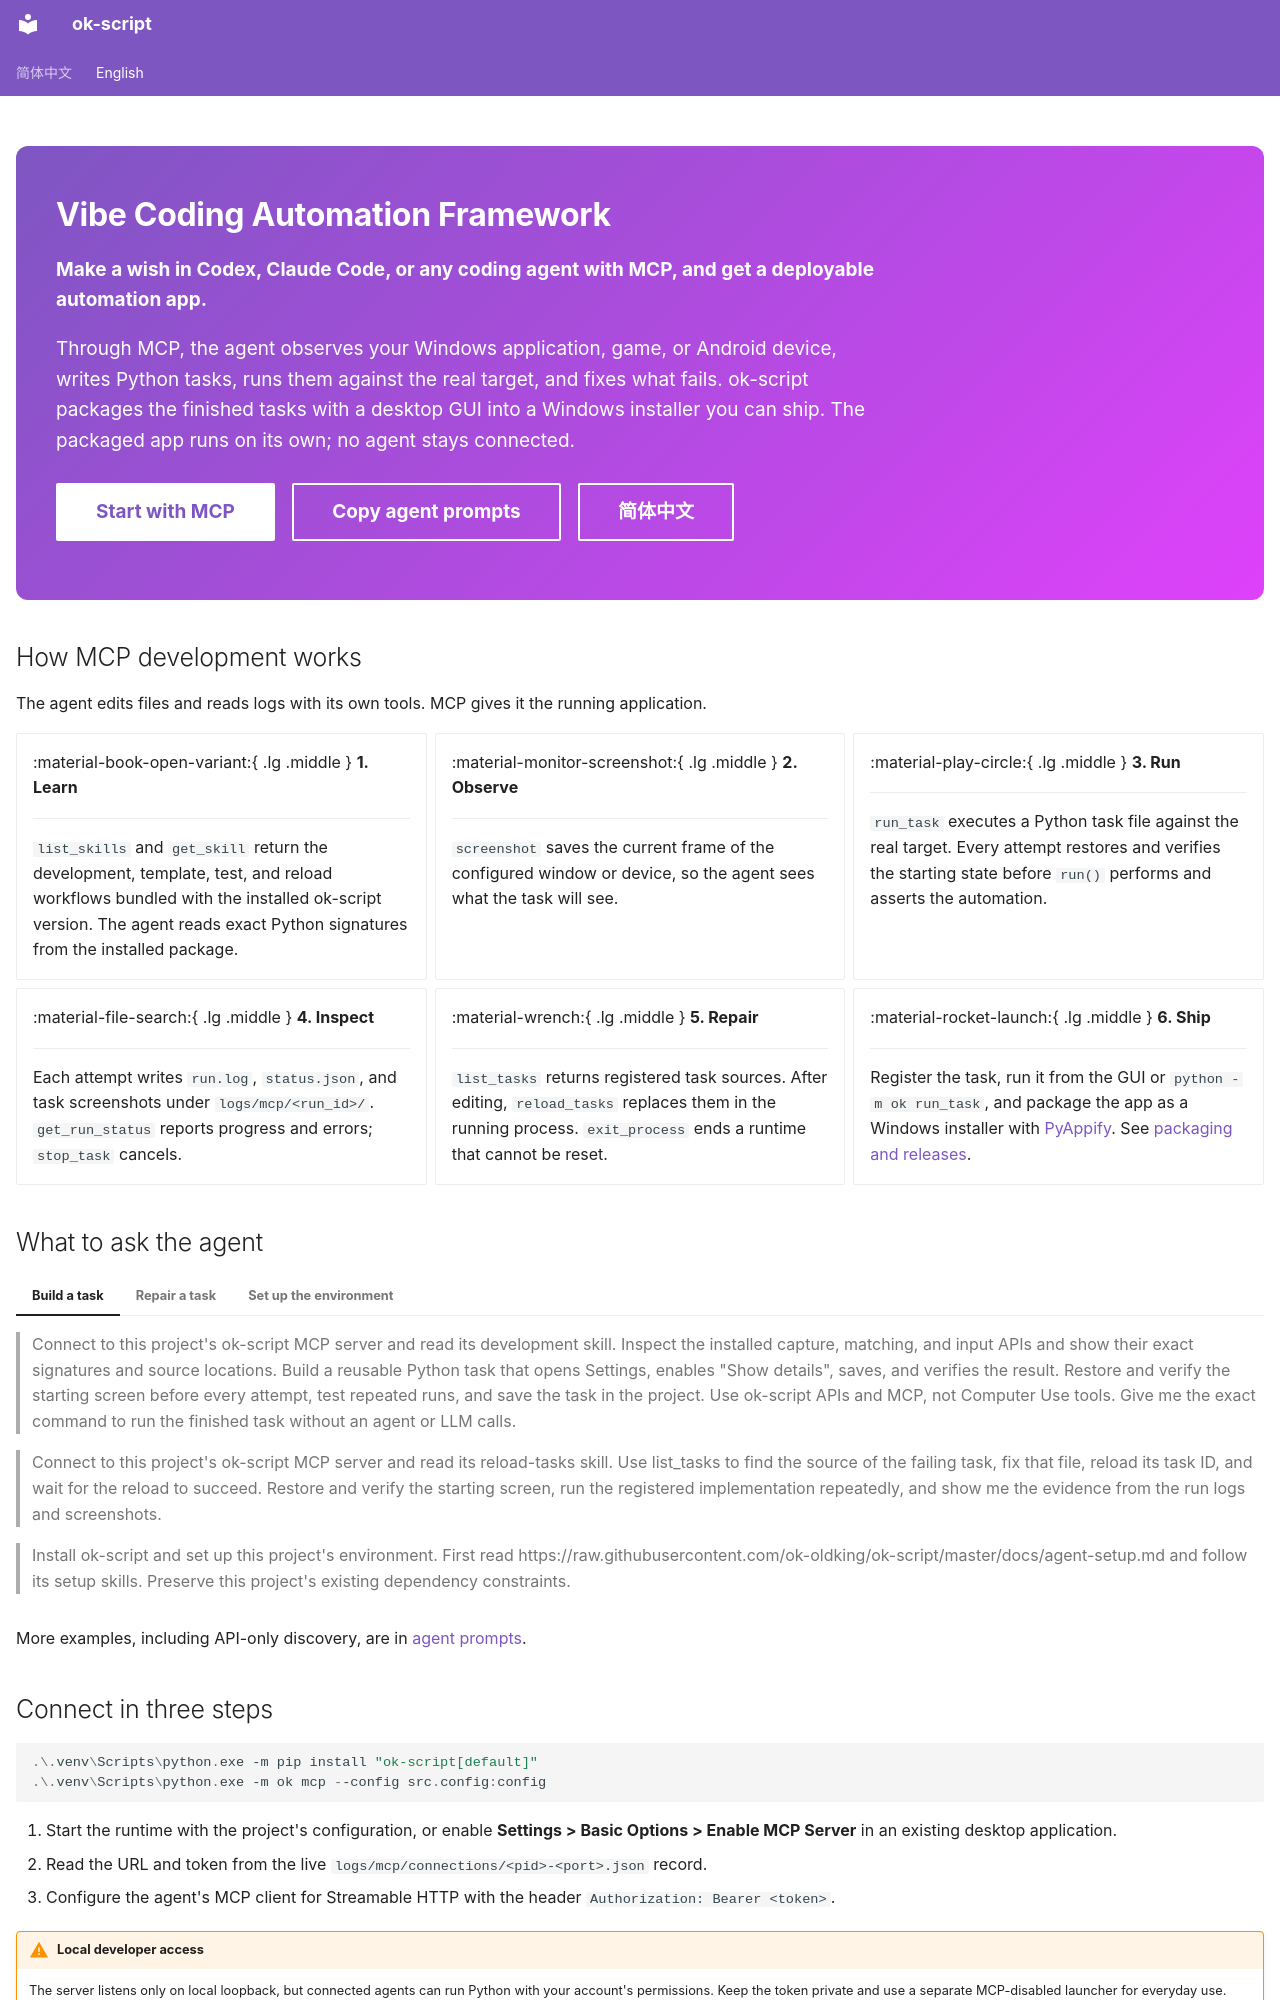

repository: ok-oldking/ok-script · page: en/index.html · generator: mkdocs

---
hide:
  - navigation
  - toc
---

<div class="ok-hero" markdown>

# Vibe Coding Automation Framework

**Make a wish in Codex, Claude Code, or any coding agent with MCP, and get a deployable automation app.**

Through MCP, the agent observes your Windows application, game, or Android device, writes Python tasks, runs them against the real target, and fixes what fails. ok-script packages the finished tasks with a desktop GUI into a Windows installer you can ship. The packaged app runs on its own; no agent stays connected.

[Start with MCP](quick_start.md){ .md-button .md-button--primary }
[Copy agent prompts](agent-prompts.md){ .md-button }
[简体中文](../index.md){ .md-button }

</div>

## How MCP development works

The agent edits files and reads logs with its own tools. MCP gives it the running application.

<div class="grid cards" markdown>

-   :material-book-open-variant:{ .lg .middle } __1. Learn__

    ---

    `list_skills` and `get_skill` return the development, template, test, and reload workflows bundled with the installed ok-script version. The agent reads exact Python signatures from the installed package.

-   :material-monitor-screenshot:{ .lg .middle } __2. Observe__

    ---

    `screenshot` saves the current frame of the configured window or device, so the agent sees what the task will see.

-   :material-play-circle:{ .lg .middle } __3. Run__

    ---

    `run_task` executes a Python task file against the real target. Every attempt restores and verifies the starting state before `run()` performs and asserts the automation.

-   :material-file-search:{ .lg .middle } __4. Inspect__

    ---

    Each attempt writes `run.log`, `status.json`, and task screenshots under `logs/mcp/<run_id>/`. `get_run_status` reports progress and errors; `stop_task` cancels.

-   :material-wrench:{ .lg .middle } __5. Repair__

    ---

    `list_tasks` returns registered task sources. After editing, `reload_tasks` replaces them in the running process. `exit_process` ends a runtime that cannot be reset.

-   :material-rocket-launch:{ .lg .middle } __6. Ship__

    ---

    Register the task, run it from the GUI or `python -m ok run_task`, and package the app as a Windows installer with [PyAppify](https://github.com/ok-oldking/pyappify). See [packaging and releases](advanced.md).

</div>

## What to ask the agent

=== "Build a task"

    > Connect to this project's ok-script MCP server and read its development skill. Inspect the installed capture, matching, and input APIs and show their exact signatures and source locations. Build a reusable Python task that opens Settings, enables "Show details", saves, and verifies the result. Restore and verify the starting screen before every attempt, test repeated runs, and save the task in the project. Use ok-script APIs and MCP, not Computer Use tools. Give me the exact command to run the finished task without an agent or LLM calls.

=== "Repair a task"

    > Connect to this project's ok-script MCP server and read its reload-tasks skill. Use list_tasks to find the source of the failing task, fix that file, reload its task ID, and wait for the reload to succeed. Restore and verify the starting screen, run the registered implementation repeatedly, and show me the evidence from the run logs and screenshots.

=== "Set up the environment"

    > Install ok-script and set up this project's environment. First read https://raw.githubusercontent.com/ok-oldking/ok-script/master/docs/agent-setup.md and follow its setup skills. Preserve this project's existing dependency constraints.

More examples, including API-only discovery, are in [agent prompts](agent-prompts.md).
